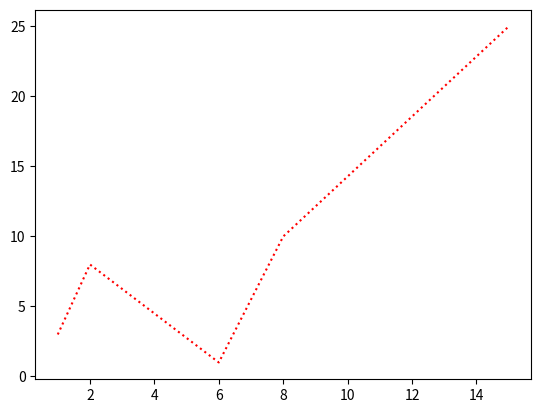

The matplotlib source for this figure:
import matplotlib.pyplot as plt
import numpy as np

xpoints= np.array([1,2,6,8,15])
ypoints= np.array([3, 8, 1, 10, 25])
plt.plot(xpoints, ypoints, linestyle ="dotted", color= "r")
plt.show()
